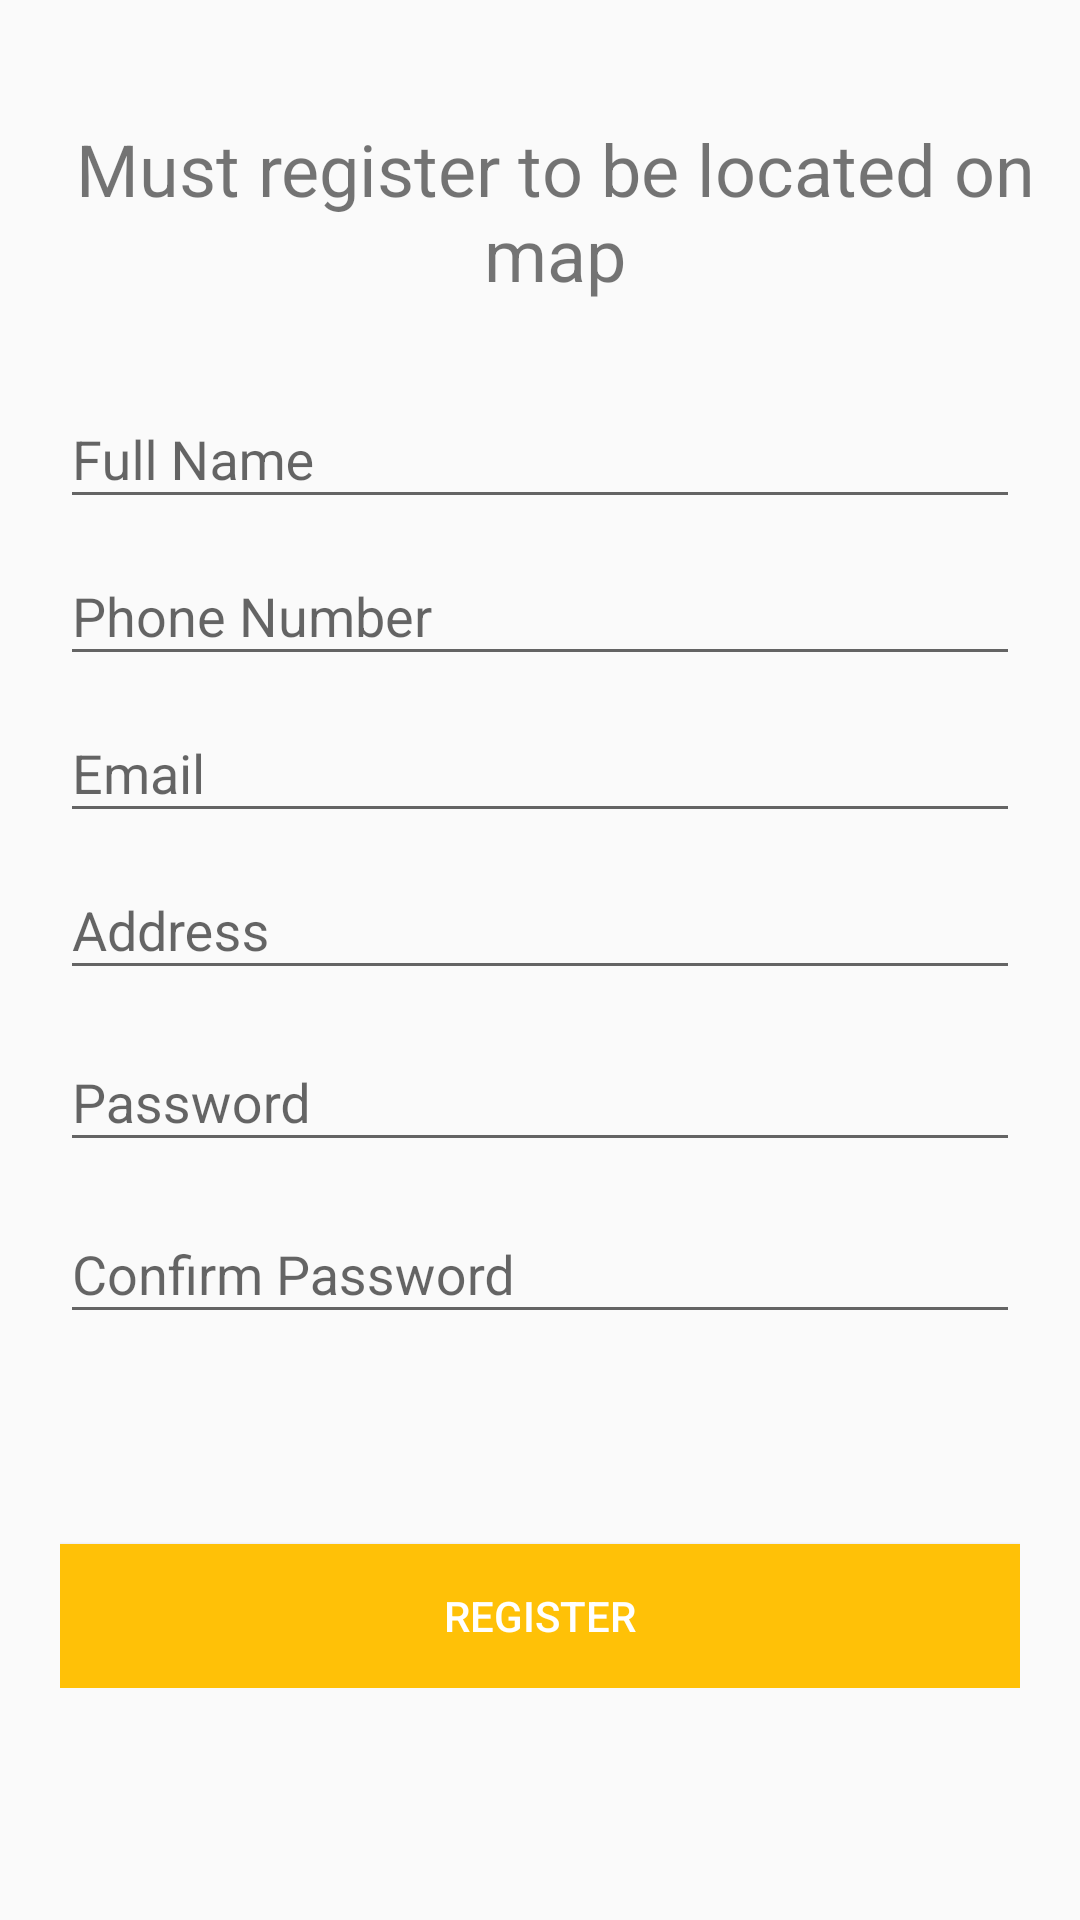

Layout XML and referenced resources for this Android screen:
<!-- AndroidManifest.xml: application theme AppTheme -->
<!-- res/layout/mechanician_register.xml -->
<RelativeLayout
    xmlns:android="http://schemas.android.com/apk/res/android"
    xmlns:app="http://schemas.android.com/apk/res-auto"
    android:id="@+id/mlayout"
    android:layout_width="match_parent"
    android:layout_height="match_parent">

    <TextView
        android:id="@+id/reg"
        android:layout_width="wrap_content"
        android:layout_height="wrap_content"
        android:text="Must register to be located on map"
        android:gravity="center"
        android:paddingLeft="10dp"
        android:textSize="24sp"
        android:layout_gravity="center_horizontal"
        android:layout_marginTop="40dp"/>

    <ScrollView
        android:layout_width="fill_parent"
        android:layout_height="wrap_content"
        android:layout_below="@id/reg"
        android:id="@+id/scrollView" >

    <LinearLayout
        android:layout_width="match_parent"
        android:layout_height="wrap_content"
        android:layout_centerHorizontal="true"
        android:layout_centerVertical="true"
        android:layout_margin="20dp"
        android:orientation="vertical">

        <com.google.android.material.textfield.TextInputLayout
            android:id="@+id/inputLayoutFullName"
            android:layout_width="match_parent"
            android:layout_height="wrap_content">
            

            <EditText
                android:id="@+id/fullnameField"
                android:layout_width="match_parent"
                android:layout_height="wrap_content"
                android:hint="Full Name"/>

        </com.google.android.material.textfield.TextInputLayout>
        <com.google.android.material.textfield.TextInputLayout
            android:id="@+id/inputLayoutPhone"
            android:layout_width="match_parent"
            android:layout_height="wrap_content">
            

            <EditText
                android:id="@+id/phoneField"
                android:layout_width="match_parent"
                android:layout_height="wrap_content"
                android:hint="Phone Number"/>

        </com.google.android.material.textfield.TextInputLayout>

        <com.google.android.material.textfield.TextInputLayout
            android:id="@+id/inputLayoutEmail"
            android:layout_width="match_parent"
            android:layout_height="wrap_content">
            

            <EditText
                android:id="@+id/emailField"
                android:layout_width="match_parent"
                android:layout_height="wrap_content"
                android:hint="@string/hint_email"/>
        </com.google.android.material.textfield.TextInputLayout>

        <com.google.android.material.textfield.TextInputLayout
            android:id="@+id/inputLayoutAddress"
            android:layout_width="match_parent"
            android:layout_height="wrap_content">
            

            <EditText
                android:id="@+id/addressField"
                android:layout_width="match_parent"
                android:layout_height="wrap_content"
                android:hint="Address"/>

        </com.google.android.material.textfield.TextInputLayout>


        <com.google.android.material.textfield.TextInputLayout
            android:id="@+id/inputLayoutPassword"
            android:layout_width="match_parent"
            android:layout_height="wrap_content"
            android:layout_marginTop="5dp">
            

            <EditText
                android:id="@+id/passwordField"
                android:layout_width="match_parent"
                android:layout_height="wrap_content"
                android:hint="@string/hint_password"

                android:inputType="textPassword"/>
        </com.google.android.material.textfield.TextInputLayout>
        <com.google.android.material.textfield.TextInputLayout
            android:id="@+id/inputLayoutConfirmPassword"
            android:layout_width="match_parent"
            android:layout_height="wrap_content"
            android:layout_marginTop="5dp">
            

            <EditText
                android:id="@+id/confirmPasswordField"
                android:layout_width="match_parent"
                android:layout_height="wrap_content"
                android:hint="@string/hint_confirm_password"
                android:inputType="textPassword"/>
        </com.google.android.material.textfield.TextInputLayout>

        <Button
            android:id="@+id/signUpBtn"
            android:layout_width="match_parent"
            android:layout_height="wrap_content"
            android:layout_marginTop="70dp"
            android:background="@color/colorPrimary"
            android:text="Register"
            android:textColor="@android:color/white"/>

    </LinearLayout>
    </ScrollView>

</RelativeLayout>
<!-- resources referenced by this layout -->
<resources>
  <color name="colorPrimary">#FFC107</color>
  <string name="hint_confirm_password">Confirm Password</string>
  <string name="hint_email">Email</string>
  <string name="hint_password">Password</string>
  <style name="AppTheme" parent="Theme.AppCompat.Light.DarkActionBar">
          
          <item name="colorPrimary">@color/colorPrimary</item>
          <item name="colorPrimaryDark">@color/colorPrimaryDark</item>
          <item name="colorAccent">@color/colorAccent</item>
      </style>
  <color name="colorPrimaryDark">#FFA000</color>
  <color name="colorAccent">#FF4081</color>
</resources>
